Run: headless pygame with SDL's dummy video driver; simulated clock (each Clock.tick advances the game by its frame time, no real sleeping); random seed 0; keys injected as events and as key.get_pressed() state; no mouse input.
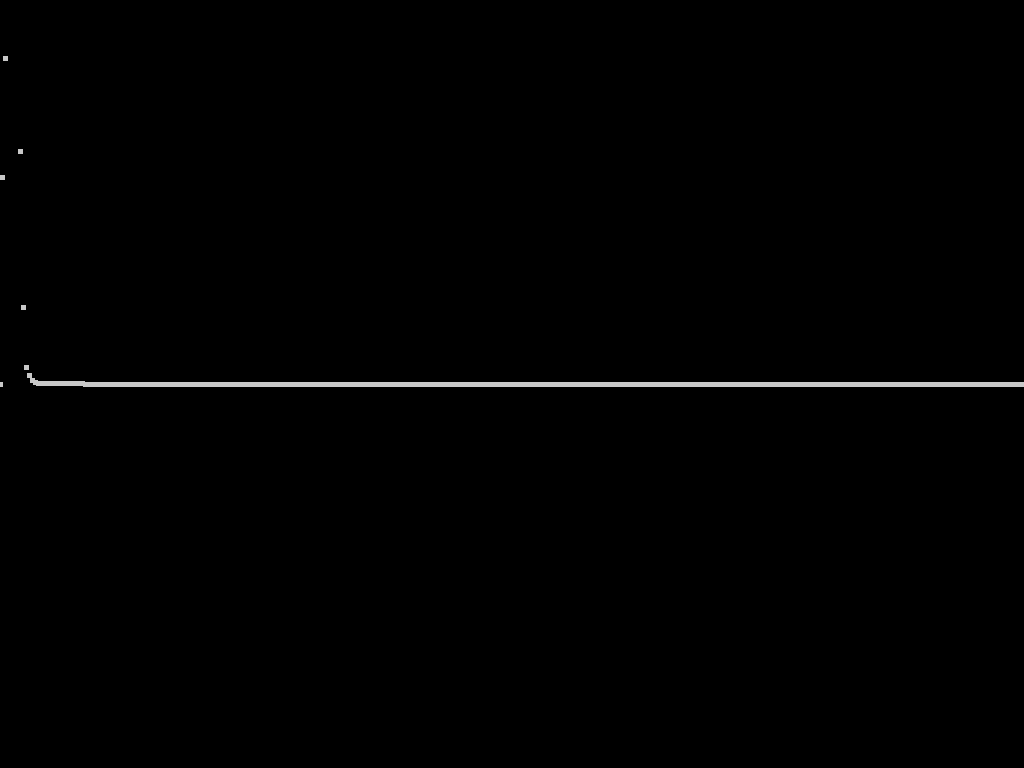
Frame 1 of 4 · flips 1–60 · no input
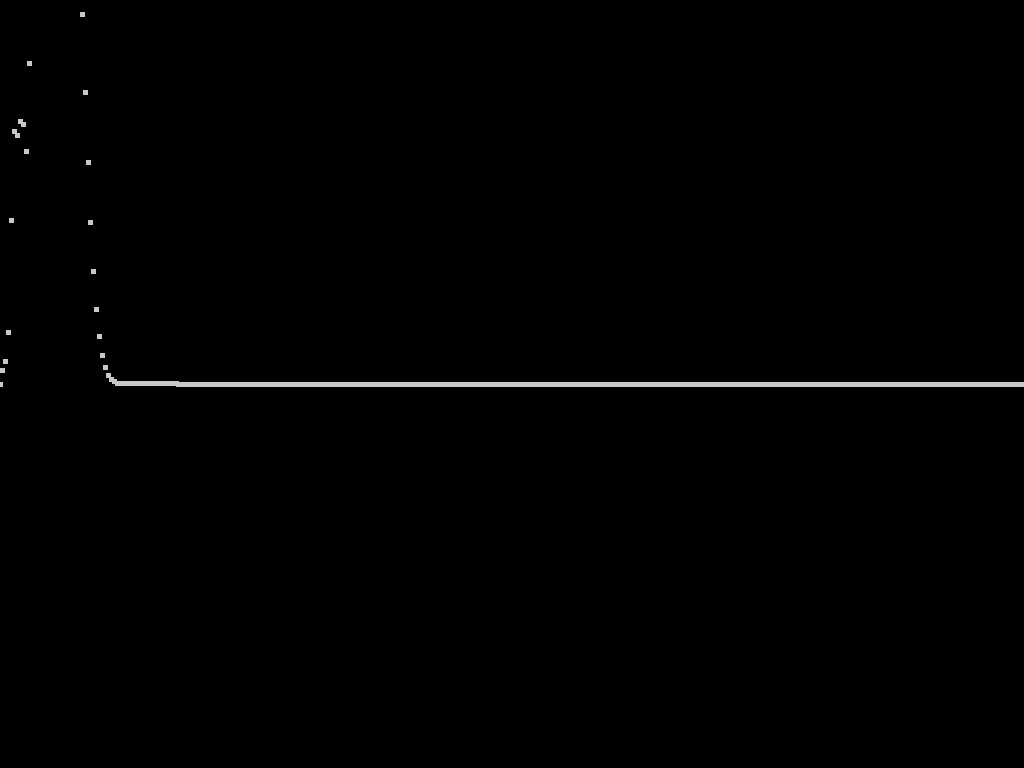
Frame 2 of 4 · flips 61–180 · tapped SPACE, RETURN · held RIGHT (→), D
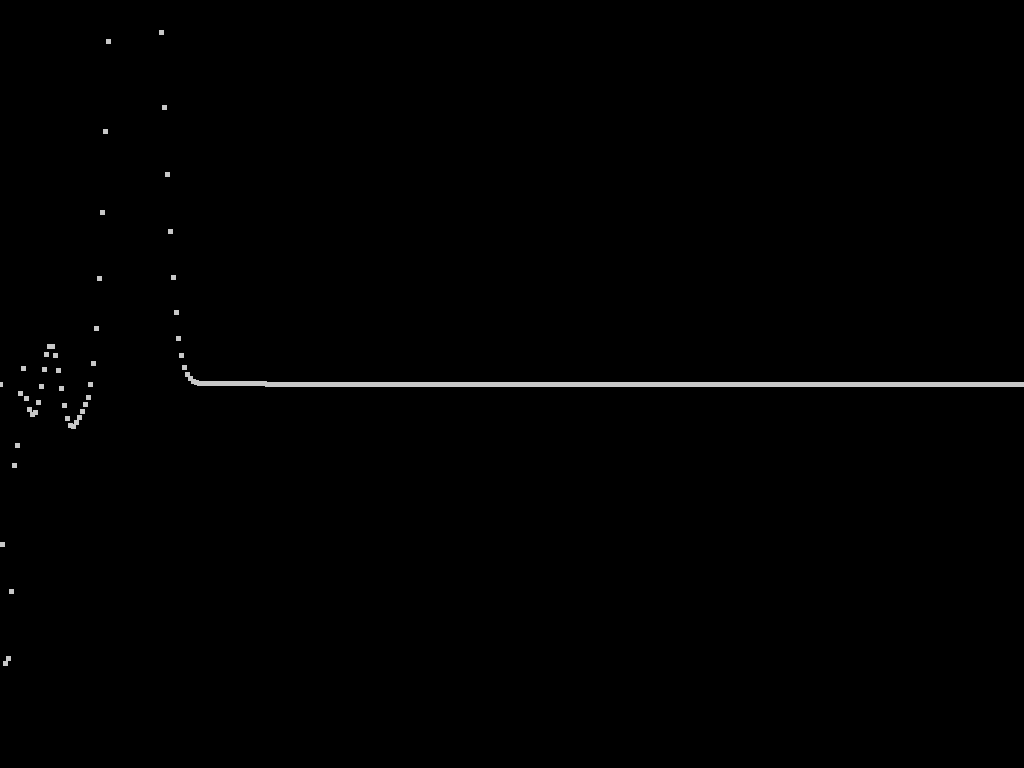
Frame 3 of 4 · flips 181–300 · held DOWN (↓), S
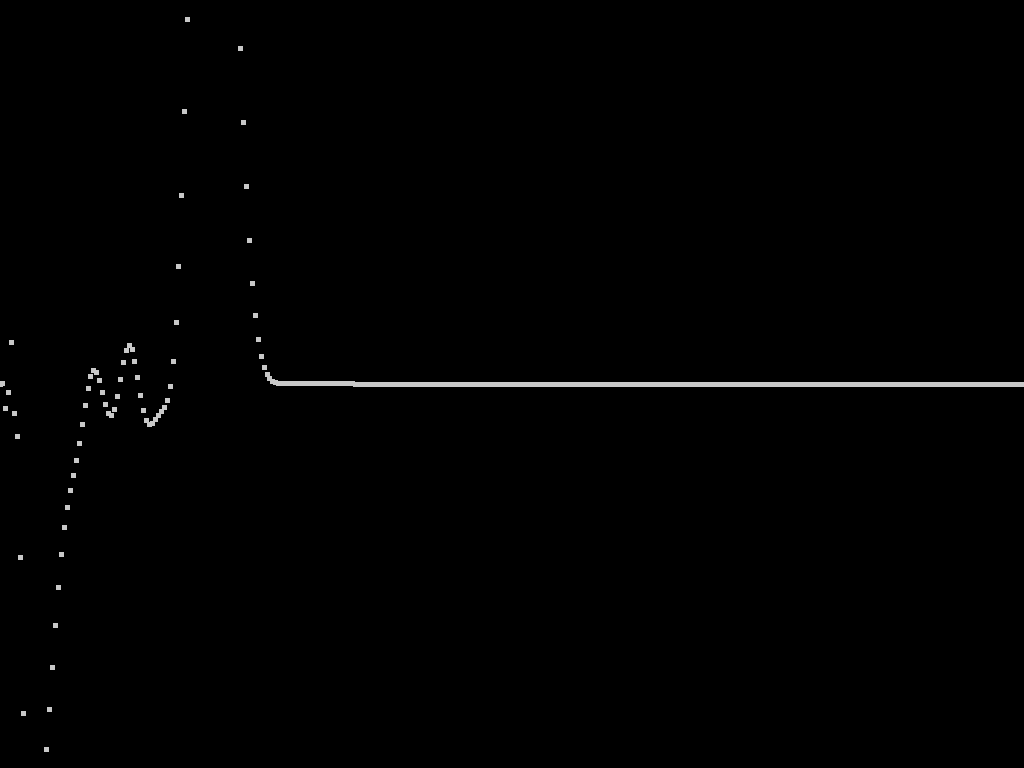
Frame 4 of 4 · flips 301–420 · held LEFT (←), A, UP (↑), W

The pygame program that drew these frames:

import pygame
import time

screen = pygame.display.set_mode((0,0), pygame.FULLSCREEN)

class Cargo:
	def __init__(self, x, y, speedx, speedy, mass, static = False):
		self.x = x
		self.y = y

		self.speedx = speedx
		self.speedy = speedy

		self.static = static

		self.mass = mass or 1
		self.links = []

	def add_link(self, cargo):
		self.links.append(cargo)
		cargo.links.append(self)

class Simulation:
	def __init__(self):
		self.enable = False
		self.screen_mode = False
		self.w = 0
		self.h = 0

		self.speed = 0.1
		self.frame_rate = 100

		self.start_speed = 200
		
		self.frame_time = 1 / self.frame_rate
		self.count = 350
		self.size = 5

		self.usex = False
		self.usey = True

		self.change_screen_mode()

		self.def_x = 0
		self.def_y = self.h // 2	

		self.generate_cargos()

	def generate_cargos(self):
		self.cargos = [Cargo(
			self.def_x + i * self.dist, self.def_y, # Start pos
			0, -self.start_speed if i < 5 else 0, # Start speed
			10 if i < 10 else 1 # Mass
			) for i in range(self.count)]

		self.cargos[0].static = True
		self.cargos[-1].static = False

		for cargo1, cargo2 in zip(self.cargos[:-1], self.cargos[1:]):
			cargo1.add_link(cargo2)

	def change_screen_mode(self):
		if not self.screen_mode:
			self.screen = pygame.display.set_mode((0,0), pygame.FULLSCREEN)
		else:
			self.screen = pygame.display.set_mode((1440, 900))

		self.screen_mode = not self.screen_mode
		self.w = screen.get_width()
		self.h = screen.get_height()
		pygame.display.set_caption('SpringPy')
		self.dist = self.w / (self.count - 1)

	def start(self):
		self.enable = True
		while self.enable:
			for event in pygame.event.get():
				if event.type == pygame.QUIT:
					quit()

				if event.type == pygame.KEYDOWN:
					if event.unicode.lower() == "f":
						self.change_screen_mode()

			self.screen.fill((0, 0, 0))

			for cargo in self.cargos:
				fx = sum([link.x for link in cargo.links]) / len(cargo.links)
				fy = sum([link.y for link in cargo.links]) / len(cargo.links)

				cargo.speedx += (fx - cargo.x) / cargo.mass
				cargo.speedy += (fy - cargo.y) / cargo.mass

			for cargo in self.cargos:
				if not cargo.static:
					if self.usex: cargo.x += cargo.speedx * self.speed
					if self.usey: cargo.y += cargo.speedy * self.speed
			
				pygame.draw.rect(self.screen, (200, 200, 200), (cargo.x - self.size // 2, cargo.y - self.size // 2, self.size, self.size))

			pygame.display.flip()
			time.sleep(self.frame_time)

if __name__ == "__main__":
	sim = Simulation()
	sim.start()
